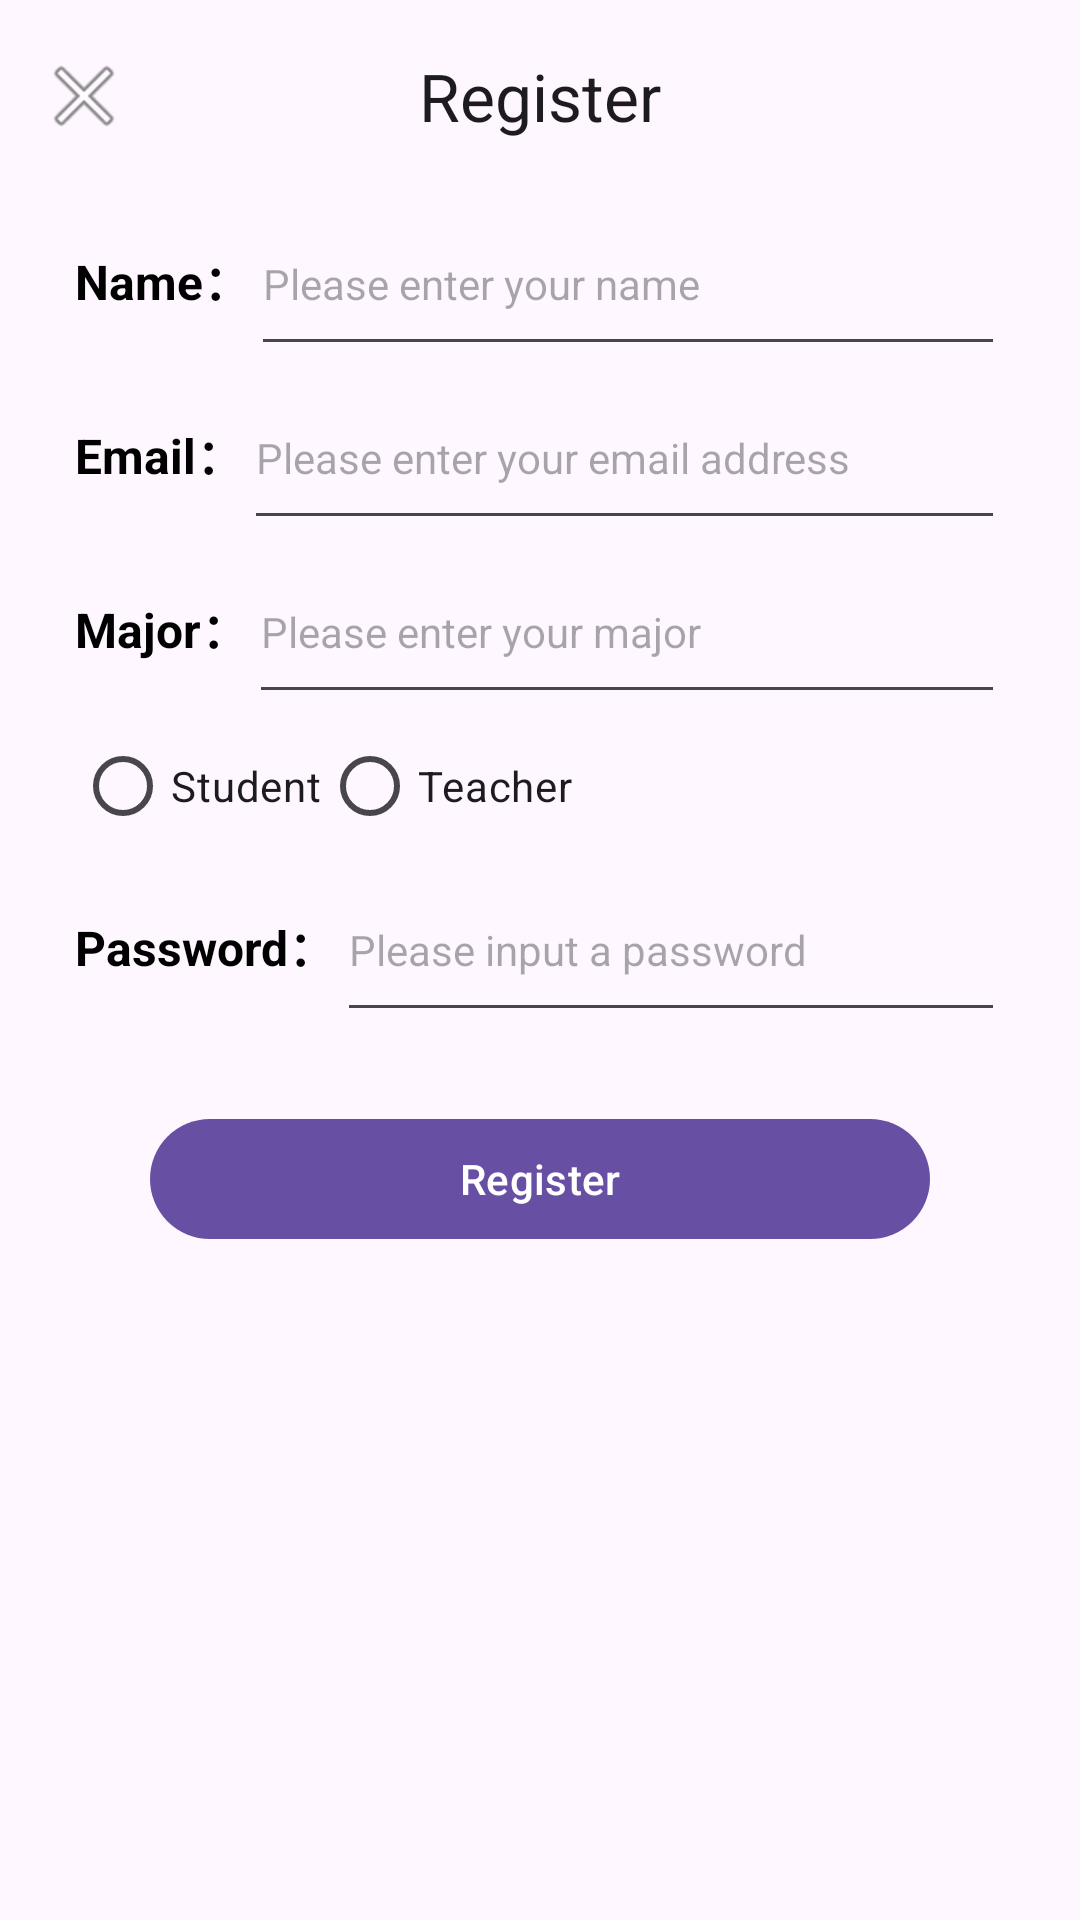

Layout XML and referenced resources for this Android screen:
<!-- AndroidManifest.xml: application theme Theme.Locatesignandroid -->
<!-- res/layout/activity_register.xml -->
<?xml version="1.0" encoding="utf-8"?>
<androidx.appcompat.widget.LinearLayoutCompat xmlns:android="http://schemas.android.com/apk/res/android"
    xmlns:app="http://schemas.android.com/apk/res-auto"
    android:id="@+id/main"
    android:layout_width="match_parent"
    android:layout_height="match_parent"
    android:orientation="vertical">

    <com.google.android.material.appbar.MaterialToolbar
        android:layout_width="match_parent"
        android:layout_height="wrap_content"
        app:title="Register"
        android:id="@+id/toolbar"
        app:navigationIcon="@android:drawable/ic_menu_close_clear_cancel"
        app:titleCentered="true" />

    <androidx.appcompat.widget.LinearLayoutCompat
        android:layout_width="match_parent"
        android:layout_height="match_parent"
        android:orientation="vertical"
        android:paddingHorizontal="25dp">


        <LinearLayout
            android:layout_width="match_parent"
            android:layout_height="58dp">

            <TextView
                android:layout_width="wrap_content"
                android:layout_height="wrap_content"
                android:text="Name："
                android:textColor="@color/black"
                android:textSize="16dp"
                android:textStyle="bold" />

            <EditText
                android:id="@+id/ed_user_name"
                android:layout_width="0dp"
                android:layout_height="match_parent"
                android:layout_weight="1"
                android:hint="Please enter your name"
                android:textSize="14dp" />
        </LinearLayout>

        <LinearLayout
            android:layout_width="match_parent"
            android:layout_height="58dp">

            <TextView
                android:layout_width="wrap_content"
                android:layout_height="wrap_content"
                android:text="Email："
                android:textColor="@color/black"
                android:textSize="16dp"
                android:textStyle="bold" />

            <EditText
                android:id="@+id/ed_email"
                android:layout_width="0dp"
                android:layout_height="match_parent"
                android:layout_weight="1"
                android:hint="Please enter your email address"
                android:inputType="textEmailAddress"
                android:textSize="14dp" />
        </LinearLayout>

        <LinearLayout
            android:layout_width="match_parent"
            android:layout_height="58dp">

            <TextView
                android:layout_width="wrap_content"
                android:layout_height="wrap_content"
                android:text="Major："
                android:textColor="@color/black"
                android:textSize="16dp"
                android:textStyle="bold" />

            <EditText
                android:id="@+id/ed_major"
                android:layout_width="0dp"
                android:layout_height="match_parent"
                android:layout_weight="1"
                android:hint="Please enter your major"
                android:textSize="14dp" />
        </LinearLayout>

        <RadioGroup
            android:id="@+id/rg_role"
            android:layout_width="match_parent"
            android:layout_height="wrap_content"
            android:orientation="horizontal">

            <RadioButton
                android:id="@+id/rb_student"
                android:layout_width="wrap_content"
                android:layout_height="wrap_content"
                android:text="Student" />

            <RadioButton
                android:id="@+id/rb_teacher"
                android:layout_width="wrap_content"
                android:layout_height="wrap_content"
                android:text="Teacher" />
        </RadioGroup>

        <LinearLayout
            android:layout_width="match_parent"
            android:layout_height="58dp">

            <TextView
                android:layout_width="wrap_content"
                android:layout_height="wrap_content"
                android:text="Password："
                android:textColor="@color/black"
                android:textSize="16dp"
                android:textStyle="bold" />

            <EditText
                android:id="@+id/ed_pwd"
                android:layout_width="0dp"
                android:layout_height="match_parent"
                android:layout_weight="1"
                android:hint="Please input a password"
                android:inputType="textPassword"
                android:textSize="14dp" />
        </LinearLayout>

        <com.google.android.material.button.MaterialButton
            android:id="@+id/btn_register"
            android:layout_width="match_parent"
            android:layout_height="wrap_content"
            android:layout_marginHorizontal="25dp"
            android:layout_marginTop="25dp"
            android:text="Register" />
    </androidx.appcompat.widget.LinearLayoutCompat>
</androidx.appcompat.widget.LinearLayoutCompat>
<!-- resources referenced by this layout -->
<resources>
  <color name="black">#FF000000</color>
  <style name="Theme.Locatesignandroid" parent="Base.Theme.Locatesignandroid" />
  <style name="Base.Theme.Locatesignandroid" parent="Theme.Material3.DayNight.NoActionBar">
          
          
      </style>
</resources>
